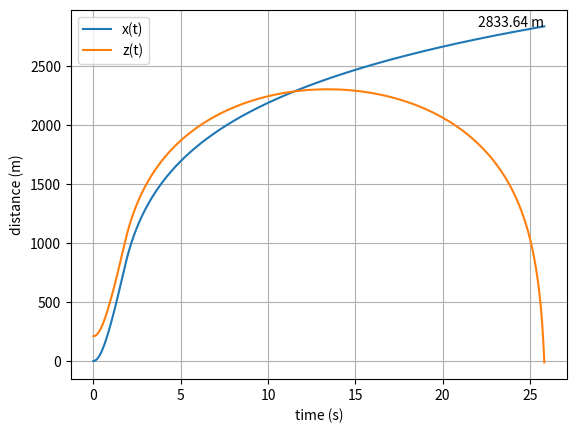

This figure's Python source:
# trajectory model

#  units: SI
#           pos:   altitude           m
#           vel:   velocity           m/s
#           a:     speed of sound     m/s
#           acc:   acceleration       m/s^2
#           g0:    gravity            m/s^2
#           u:     kinem. viscosity   m^2/s
#           T:     temperature        °K
#           P:     pressure           Pa
#           m:     mass               kg
#           s:     frontal area       m^2
#           rho:   density            kg/m^3
#           R:     gas constant       N-m/kg-K
#           d:     drag               N

# TODO: coefficient of drag function
# TODO: thrust vector
# TODO: drag vector

import numpy as np
from scipy.integrate import odeint
import matplotlib.pyplot as plt

# constants
gamma = 1.4
R = 287.05287               # gas constant, N-m/kg-K
g0 = 9.80665                # m/s^2
Re = 6356766                # radius of the Earth, m
Bs = 1.458e-6               # N-s/m2 K1/2
S = 110.4                   # K
azimuth = 45                # degrees
angleOfAttack = 45          # degrees
theta = 90 - angleOfAttack  # degrees
phi = 90 - azimuth          # degrees

# constant performance parameters
coeffDrag = np.random.uniform(.1, .7)
s = np.random.uniform(.1, .7)
burnTime = 1.8  # s

# initial values
initialPosX = 0    # m
initialPosY = 0    # m
initialPosZ = 210  # m
initialVelX = .001*np.sin(theta*(np.pi/180))*np.cos(phi*(np.pi/180))  # m/s
initialVelY = .001*np.sin(theta*(np.pi/180))*np.sin(phi*(np.pi/180))  # m/s
initialVelZ = .001*np.cos(theta*(np.pi/180))                          # m/s


def atmosphericConditions(altitude):
    # calculate gas properties in earth's atmosphere
    # setup indices for each atmospheric layer
    #                          index    lapse rate   base Temp        alt                  base pressure
    #                          i        Ki (°C/m)    Ti (°K)          Hi (m)               P (Pa)
    atmLayerTable = np.array([[1,       -.0065,      288.15,          0,                   101325],
                              [2,       0,           216.65,          11000,               22632.0400950078],
                              [3,      .001,         216.65,          20000,               5474.87742428105],
                              [4,       .0028,       228.65,          32000,               868.015776620216],
                              [5,       0,           270.65,          47000,               110.90577336731],
                              [6,       -.0028,      270.65,          51000,               66.9385281211797],
                              [7,       -.002,       214.65,          71000,               3.9563921603966],
                              [8,       0,           186.94590831019, 84852.0458449057,    0.373377173762337]])

    atmLayerK = atmLayerTable[:, 1]  # °K/m
    atmLayerT = atmLayerTable[:, 2]	 # °K
    atmLayerH = atmLayerTable[:, 3]	 # m
    atmLayerP = atmLayerTable[:, 4]  # Pa

    altitudeMax = 90000  # m

    # initialize P and T
    P = 0
    T = 0

    # troposphere
    if altitude <= atmLayerH[1]:
        i = 0
        TonTi = 1 + atmLayerK[i] * (altitude - atmLayerH[i]) / atmLayerT[i]
        T = TonTi * atmLayerT[i]
        PonPi = TonTi ** (-g0 / (atmLayerK[i] * R))
        P = atmLayerP[i] * PonPi

    # tropopause
    if (altitude <= atmLayerH[2]) & (altitude > atmLayerH[1]):
        i = 1
        T = atmLayerT[i]
        PonPi = np.exp(-g0 * (altitude - atmLayerH[i]) / (atmLayerT[i] * R))
        P = PonPi * atmLayerP[i]

    # stratosphere 1
    if (altitude <= atmLayerH[3]) & (altitude > atmLayerH[2]):
        i = 2
        TonTi = 1 + atmLayerK[i] * (altitude - atmLayerH[i]) / atmLayerT[i]
        T = TonTi*atmLayerT[i]
        PonPi = TonTi ** (-g0 / (atmLayerK[i] * R))
        P = PonPi * atmLayerP[i]

    # stratosphere 2
    if (altitude <= atmLayerH[4]) & (altitude > atmLayerH[3]):
        i = 3
        TonTi = 1 + atmLayerK[i] * (altitude - atmLayerH[i]) / atmLayerT[i]
        T = TonTi*atmLayerT[i]
        PonPi = TonTi ** (-g0 / (atmLayerK[i] * R))
        P = PonPi * atmLayerP[i]

    # stratopause
    if (altitude <= atmLayerH[5]) & (altitude > atmLayerH[4]):
        i = 4
        T = atmLayerT[i]
        PonPi = np.exp(-g0 * (altitude - atmLayerH[i]) / (atmLayerT[i] * R))
        P = PonPi * atmLayerP[i]

    # mesosphere 1
    if (altitude <= atmLayerH[6]) & (altitude > atmLayerH[5]):
        i = 5
        TonTi = 1 + atmLayerK[i] * (altitude - atmLayerH[i]) / atmLayerT[i]
        T = TonTi*atmLayerT[i]
        PonPi = TonTi ** (-g0 / (atmLayerK[i] * R))
        P = PonPi * atmLayerP[i]

    # mesosphere 2
    if (altitude <= atmLayerH[7]) & (altitude > atmLayerH[6]):
        i = 6
        TonTi = 1 + atmLayerK[i] * (altitude - atmLayerH[i]) / atmLayerT[i]
        T = TonTi*atmLayerT[i]
        PonPi = TonTi ** (-g0 / (atmLayerK[i] * R))
        P = PonPi * atmLayerP[i]

    # mesopause
    if (altitude <= altitudeMax) & (altitude > atmLayerH[7]):
        i = 7
        T = atmLayerT[i]
        PonPi = np.exp(-g0 * (altitude - atmLayerH[i]) / (atmLayerT[i] * R))
        P = PonPi * atmLayerP[i]

    # thermosphere
    if altitude > altitudeMax:
        print('WARNING: altitude above atmospheric upper limit')
        T = 0
        P = 0

    # calc density (rho), acoustic speed (a), and kinematic viscosity (u)
    rho = P / (T * R)                     # kg/m^3
    a = (gamma * R * T) ** 0.5            # m/s
    u = (Bs * (T**1.5) / (T + S)) / rho   # m^2/s
    return T, P, rho, a, u


def accX(thrust, drag, mass):
    aX = (thrust - drag) / mass
    return aX


def accY(thrust, drag, mass):
    aY = (thrust - drag) / mass
    return aY


def accZ(thrust, drag, mass, gravity):
    aZ = (thrust - drag) / mass - gravity
    return aZ


def odeModelX(y, t):
    x, vX = y
    dxdt = [vX, aX]
    return dxdt


def odeModelY(y, t):
    x, vY = y
    dydt = [vY, aY]
    return dydt


def odeModelZ(y, t):
    x, vZ = y
    dzdt = [vZ, aZ]
    return dzdt


def calcDrag(s, rho, velocity, cD):
    drag = 0.5 * rho * cD * s * velocity**2  # N
    return drag


def calcMass(time):
    massProp = 820
    massInert = 65.6
    burnRate = np.absolute((massProp - massInert) / burnTime)  # kg/s

    mass = massProp + massInert
    if mass < massInert:
        mass = massProp + massInert - burnRate * time
    else:
        mass = massInert
    return mass  # kg


def calcThrust(time, burnTime):
    if time < burnTime:
        thrust = 215250
    else:
        thrust = 0
    return thrust


def plotting(time, posX, posZ):
    plt.plot(time, posX, label='x(t)')
    plt.plot(time, posZ, label='z(t)')
    plt.legend(loc='best')
    plt.xlabel('time (s)')
    plt.ylabel('distance (m)')
    plt.grid()
    plt.annotate(f'{posX[-1]:.2f} m', (time[-1], posX[-1]), textcoords="offset points", xytext=(0, 0), ha='right')
    plt.show()


if __name__ == '__main__':
    t = [0]
    time = [0]
    j = 0
    dt = .01

    x0 = [initialPosX, initialVelX]
    y0 = [initialPosY, initialVelY]
    z0 = [initialPosZ, initialVelZ]

    posX = [initialPosX]
    posY = [initialPosY]
    posZ = [initialPosZ]

    velX = [initialVelX]
    velY = [initialVelY]
    velZ = [initialVelZ]

    while posZ[-1] > 0:
        if j < burnTime:
            thrust = 50000
        else:
            thrust = 0

        t = [j, j + dt]
        temp, press, density, acousticSpeed, kinVisc = atmosphericConditions(z0[0])

        # drag
        dragX = calcDrag(s, density, x0[1], coeffDrag)
        dragY = calcDrag(s, density, y0[1], coeffDrag)
        dragZ = calcDrag(s, density, z0[1], coeffDrag)

        # acceleration
        aX = accX(thrust, dragX, calcMass(t[1]))
        aY = accY(thrust, dragY, calcMass(t[1]))
        aZ = accZ(thrust, dragZ, calcMass(t[1]), g0)

        # integration
        solX = odeint(odeModelX, x0, t)
        solY = odeint(odeModelY, y0, t)
        solZ = odeint(odeModelZ, z0, t)

        # update initial values
        x0 = [solX[1, 0], solX[1, 1]]
        y0 = [solY[1, 0], solY[1, 1]]
        z0 = [solZ[1, 0], solZ[1, 1]]

        # output
        time = np.append([time], t[1])
        posX = np.append([posX], solX[1, 0])
        posY = np.append([posY], solY[1, 0])
        posZ = np.append([posZ], solZ[1, 0])
        velX = np.append([velX], solX[1, 1])
        velY = np.append([velY], solY[1, 1])
        velZ = np.append([velZ], solZ[1, 1])

        j = j + dt

    outputPosition = np.column_stack((posX, posY, posZ))
    outputVelocity = np.column_stack((velX, velY, velZ))
    plotting(time, posX, posZ)
